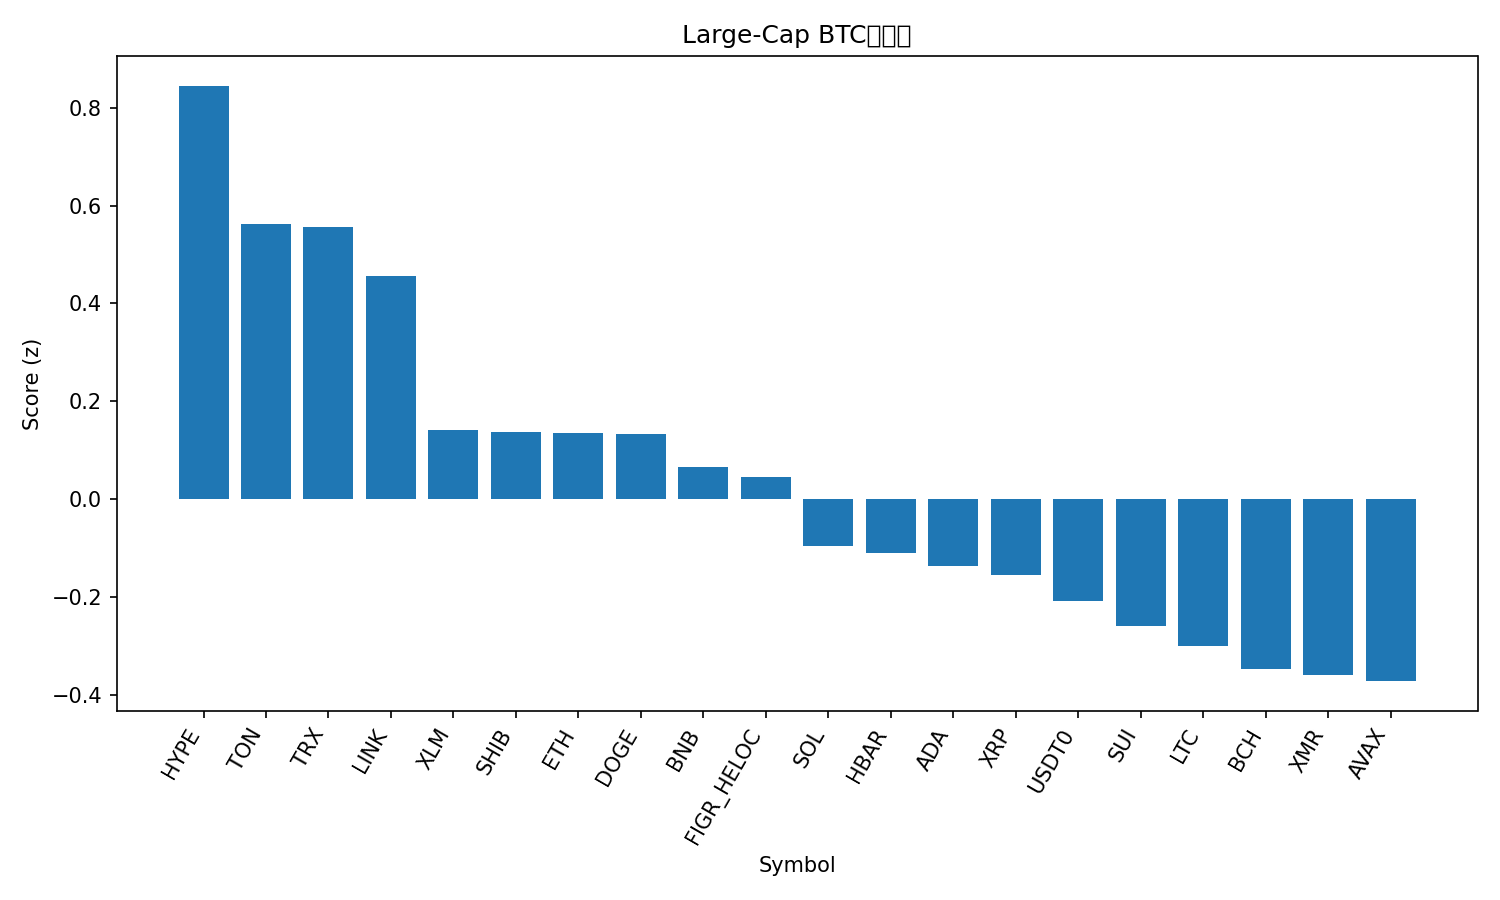

Source data for this figure (header and first rows):
rank, name, symbol, price_btc, price_usd, pct_1h_btc, pct_24h_btc, pct_7d_btc, market_cap_rank, market_cap_usd, volume_usd, score
1, Hyperliquid, HYPE, 0.0003484, 37.86, 2.344, -0.1083, -2.063, 20, 10251360718, 592023146, 0.8446
2, Toncoin, TON, 2.06e-05, 2.24, 1.176, 2.974, -7.377, 36, 5651880760, 193876900, 0.5627
3, TRON, TRX, 2.95e-06, 0.3201, 0.6536, 3.442, 6.498, 9, 30301013004, 992299431, 0.5567
4, Chainlink, LINK, 0.0001651, 17.95, 1.602, 1.071, -7.008, 16, 12516296293, 894132278, 0.4568
5, Stellar, XLM, 2.94e-06, 0.32, 1.525, -0.2437, -4.857, 21, 10237196808, 289394833, 0.1414
6, Shiba Inu, SHIB, 9.4076e-11, 1.023e-05, 1.403, 0.0704, -4.11, 32, 6030785216, 183103839, 0.1366
7, Ethereum, ETH, 0.03624, 3938, 0.8673, 1.108, 1.768, 2, 475192675678, 43357708157, 0.1359
8, Dogecoin, DOGE, 1.78e-06, 0.193, 1.87, -0.7723, -12.37, 10, 29232805340, 3025219970, 0.1329
9, BNB, BNB, 0.01057, 1149, 1.372, -0.8116, 3.289, 4, 159913260637, 4355828675, 0.06597
10, Figure Heloc, FIGR_HELOC, 9.38e-06, 1.02, -0.5151, 4.677, 10.82, 15, 13316664279, 83892634, 0.04549
11, Solana, SOL, 0.001753, 190.5, 1.517, -1.461, -3.134, 6, 104272061252, 9336133764, -0.09522
12, Hedera, HBAR, 1.62e-06, 0.1764, 1.43, -0.8426, -7.045, 30, 7484177338, 277541546, -0.1107
13, Cardano, ADA, 6.06e-06, 0.659, 1.15, 0.09805, -8.624, 11, 24101512376, 1409324768, -0.137
14, XRP, XRP, 2.195e-05, 2.39, 1.104, -0.1648, -5.122, 5, 143025754513, 5767055679, -0.1547
15, USDT0, USDT0, 9.2e-06, 1.0, 0.03656, 1.679, 11.54, 28, 7567156999, 607808736, -0.2087
16, Sui, SUI, 2.416e-05, 2.63, 1.495, -1.189, -13.04, 22, 9521797229, 1409901147, -0.2595
17, Litecoin, LTC, 0.0008511, 92.5, 1.04, 0.1173, -12.82, 31, 7069668018, 791490791, -0.3002
18, Bitcoin Cash, BCH, 0.004742, 515.5, 0.6495, 0.08921, -0.2031, 19, 10280130636, 235579055, -0.3472
19, Monero, XMR, 0.002906, 315.8, 0.2451, 0.884, 5.309, 34, 5818964812, 172398761, -0.3591
20, Avalanche, AVAX, 0.0001964, 21.35, 1.173, -0.4246, -15.17, 24, 9104268012, 722627121, -0.3714
21, Bitcoin, BTC, 1.0, 108656, 0.0, 0.0, 0.0, 1, 2164669364179, 78461794054, -0.7971
